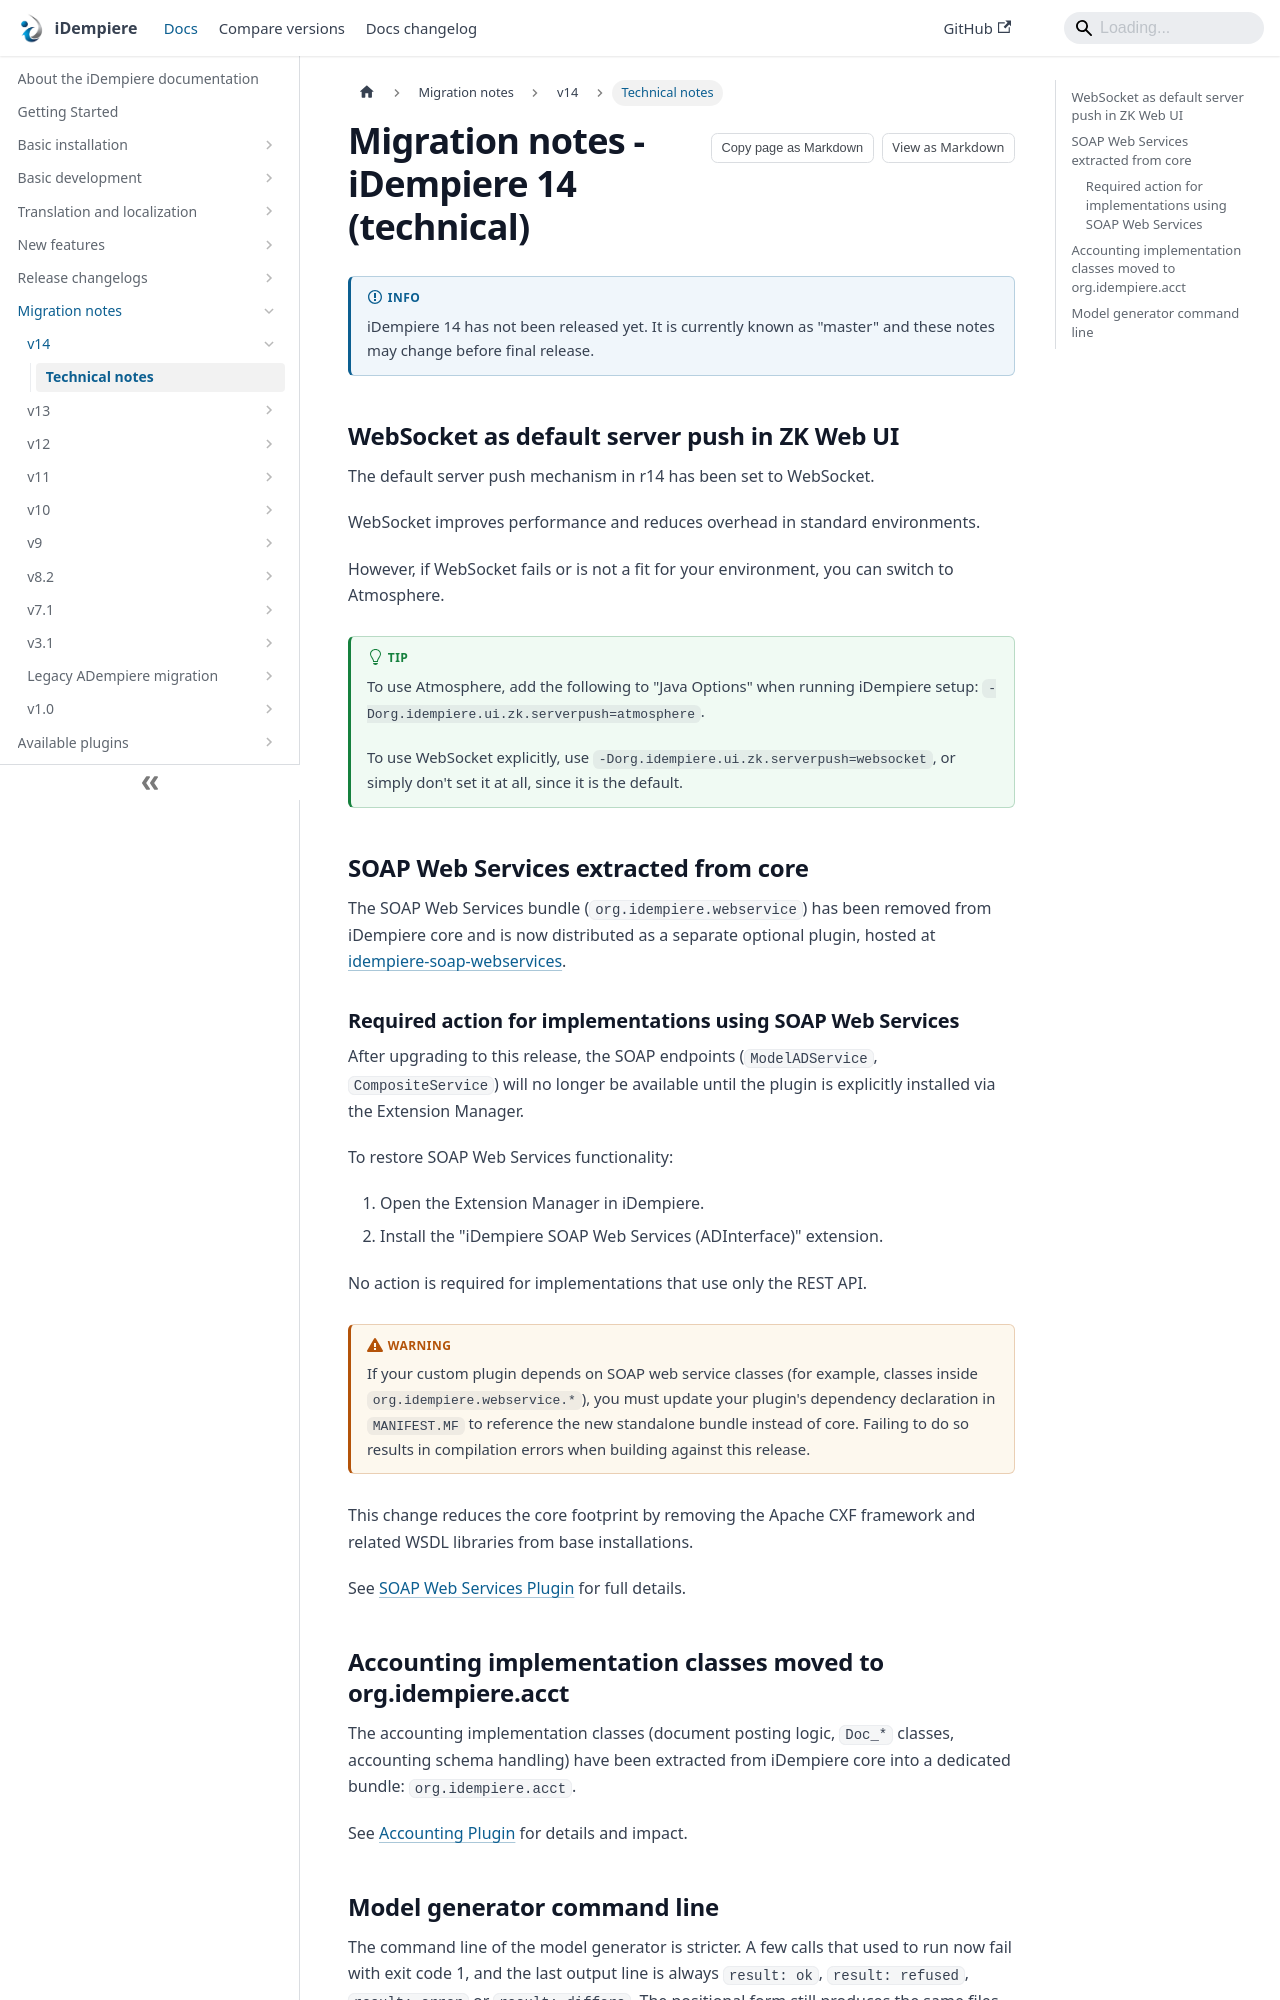

repository: idempiere/idempiere.github.io · page: docs/migration-notes/v14/technical-notes.html · generator: docusaurus

---
sidebar_label: "Technical notes"
sidebar_position: 1
description: "Technical migration notes for upgrading to iDempiere 14."
tags: [features, migration, installation, development, developer-documentation, reference, v14, breaking-change, architecture, configuration]
---

# Migration notes - iDempiere 14 (technical)

:::info
iDempiere 14 has not been released yet. It is currently known as "master" and these notes may change before final release.
:::

## WebSocket as default server push in ZK Web UI

The default server push mechanism in r14 has been set to WebSocket.

WebSocket improves performance and reduces overhead in standard environments.

However, if WebSocket fails or is not a fit for your environment, you can switch to Atmosphere.

:::tip
To use Atmosphere, add the following to "Java Options" when running iDempiere setup: `-Dorg.idempiere.ui.zk.serverpush=atmosphere`.

To use WebSocket explicitly, use `-Dorg.idempiere.ui.zk.serverpush=websocket`, or simply don't set it at all, since it is the default.
:::

## SOAP Web Services extracted from core

The SOAP Web Services bundle (`org.idempiere.webservice`) has been removed from iDempiere core and is now distributed as a separate optional plugin, hosted at [idempiere-soap-webservices](https://github.com/idempiere/idempiere-soap-webservices).

### Required action for implementations using SOAP Web Services

After upgrading to this release, the SOAP endpoints (`ModelADService`, `CompositeService`) will no longer be available until the plugin is explicitly installed via the Extension Manager.

To restore SOAP Web Services functionality:

1. Open the Extension Manager in iDempiere.
2. Install the "iDempiere SOAP Web Services (ADInterface)" extension.

No action is required for implementations that use only the REST API.

:::warning
If your custom plugin depends on SOAP web service classes (for example, classes inside `org.idempiere.webservice.*`), you must update your plugin's dependency declaration in `MANIFEST.MF` to reference the new standalone bundle instead of core. Failing to do so results in compilation errors when building against this release.
:::

This change reduces the core footprint by removing the Apache CXF framework and related WSDL libraries from base installations.

See [SOAP Web Services Plugin](/docs/new-features/v14/soap-web-services-plugin) for full details.
